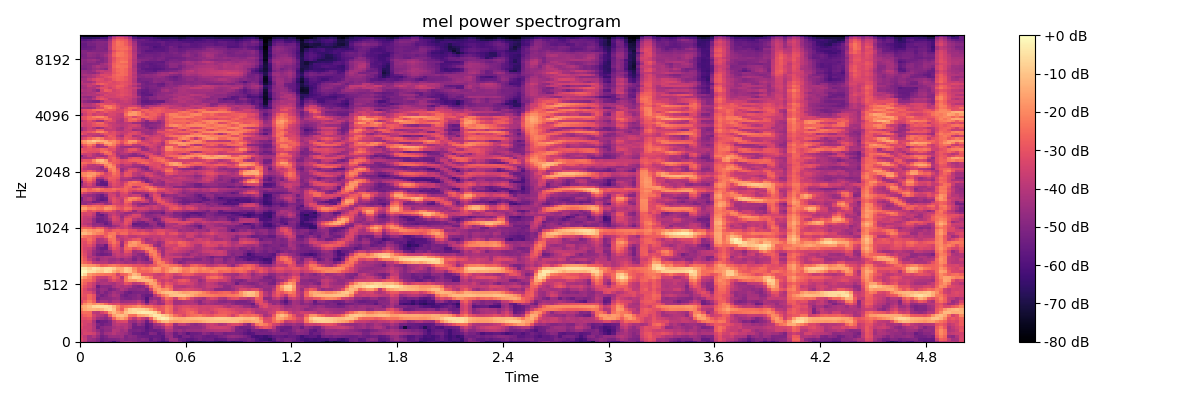

The file beside this chart, header and first rows:
-3.331021118164062500e+01, -3.891053771972656250e+01, -4.682539749145507812e+01, -4.627298736572265625e+01, -4.944918060302734375e+01, -5.650062561035156250e+01, -5.198815917968750000e+01, -5.480776977539062500e+01, -6.165638351440429688e+01, -5.326406860351562500e+01, -4.677508163452148438e+01, -4.423350524902343750e+01, -4.488671875000000000e+01, -4.757393646240234375e+01, -5.057135391235351562e+01, -5.340013885498046875e+01, -5.339889526367187500e+01, -5.537688446044921875e+01, -5.640730285644531250e+01, -6.055281829833984375e+01, -6.355578613281250000e+01, -6.047446823120117188e+01, -4.960512924194335938e+01, -4.697113800048828125e+01
-3.204534912109375000e+01, -3.702360916137695312e+01, -4.441829299926757812e+01, -4.606436538696289062e+01, -4.939066314697265625e+01, -5.438276290893554688e+01, -5.247288513183593750e+01, -5.076802825927734375e+01, -5.083675384521484375e+01, -4.975073242187500000e+01, -4.723648071289062500e+01, -5.046955490112304688e+01, -4.911358642578125000e+01, -4.979715347290039062e+01, -5.166346740722656250e+01, -4.954246139526367188e+01, -5.133561706542968750e+01, -5.721504592895507812e+01, -5.270510864257812500e+01, -5.480802154541015625e+01, -5.817229461669921875e+01, -5.255614471435546875e+01, -4.446006774902343750e+01, -4.574716949462890625e+01
-3.362021636962890625e+01, -3.818600082397460938e+01, -4.429229354858398438e+01, -4.080779266357421875e+01, -4.622781372070312500e+01, -5.295954132080078125e+01, -5.061193847656250000e+01, -4.554088973999023438e+01, -4.477050018310546875e+01, -4.540940093994140625e+01, -4.435006713867187500e+01, -5.070222091674804688e+01, -4.803839111328125000e+01, -4.908752059936523438e+01, -5.318427276611328125e+01, -5.429374313354492188e+01, -5.490419387817382812e+01, -5.605709075927734375e+01, -5.525370025634765625e+01, -5.558822631835937500e+01, -5.730715179443359375e+01, -4.778447341918945312e+01, -4.531775665283203125e+01, -5.388156890869140625e+01
-3.644829177856445312e+01, -3.355715179443359375e+01, -3.378853225708007812e+01, -3.560105895996093750e+01, -4.222313690185546875e+01, -4.946926879882812500e+01, -4.405596160888671875e+01, -4.257344436645507812e+01, -3.968323516845703125e+01, -4.254940795898437500e+01, -4.374758911132812500e+01, -4.588045501708984375e+01, -4.986447143554687500e+01, -5.449486541748046875e+01, -5.478856658935546875e+01, -5.698997116088867188e+01, -5.609526062011718750e+01, -4.968523406982421875e+01, -5.082735443115234375e+01, -5.626034927368164062e+01, -5.391032409667968750e+01, -4.587395477294921875e+01, -4.678179931640625000e+01, -5.414444732666015625e+01
-3.474206542968750000e+01, -3.461709976196289062e+01, -3.643527603149414062e+01, -4.101457977294921875e+01, -4.641014099121093750e+01, -5.071183013916015625e+01, -4.745378875732421875e+01, -4.736903762817382812e+01, -3.972706604003906250e+01, -4.053782653808593750e+01, -4.409960937500000000e+01, -4.236506652832031250e+01, -5.068376922607421875e+01, -5.199361419677734375e+01, -5.118199920654296875e+01, -5.337640380859375000e+01, -5.690403747558593750e+01, -5.430126190185546875e+01, -5.517330932617187500e+01, -5.365367126464843750e+01, -5.151480102539062500e+01, -4.075555801391601562e+01, -4.106630325317382812e+01, -4.718490219116210938e+01
-3.191201782226562500e+01, -3.578134155273437500e+01, -3.588890457153320312e+01, -4.084226989746093750e+01, -5.344745254516601562e+01, -4.898814392089843750e+01, -4.681060791015625000e+01, -4.640704345703125000e+01, -4.262074279785156250e+01, -4.042597961425781250e+01, -4.205325698852539062e+01, -3.973765945434570312e+01, -4.469230651855468750e+01, -5.369401168823242188e+01, -5.326946640014648438e+01, -5.319840240478515625e+01, -5.862722778320312500e+01, -5.480809783935546875e+01, -4.836997222900390625e+01, -4.904890441894531250e+01, -4.472109985351562500e+01, -3.575249099731445312e+01, -3.744637680053710938e+01, -4.804312133789062500e+01
-3.037837409973144531e+01, -3.441795730590820312e+01, -3.654585266113281250e+01, -4.175062561035156250e+01, -5.114008331298828125e+01, -5.400391769409179688e+01, -5.119475936889648438e+01, -5.036794662475585938e+01, -4.032652282714843750e+01, -3.802690887451171875e+01, -3.954199981689453125e+01, -3.975597763061523438e+01, -4.405447387695312500e+01, -5.235349655151367188e+01, -4.639752197265625000e+01, -4.974453353881835938e+01, -5.720405197143554688e+01, -5.390592193603515625e+01, -4.536351394653320312e+01, -4.232463455200195312e+01, -3.712075042724609375e+01, -2.823203659057617188e+01, -3.087969970703125000e+01, -4.555816650390625000e+01
-3.245339202880859375e+01, -3.421828842163085938e+01, -3.366119384765625000e+01, -4.303177642822265625e+01, -5.625847625732421875e+01, -5.426706695556640625e+01, -5.383693695068359375e+01, -5.047227859497070312e+01, -3.946712875366210938e+01, -3.385009765625000000e+01, -3.296639251708984375e+01, -3.276209259033203125e+01, -4.427676773071289062e+01, -4.595723724365234375e+01, -4.155094909667968750e+01, -4.496231460571289062e+01, -5.434663772583007812e+01, -4.203496551513671875e+01, -2.831325531005859375e+01, -1.885774040222167969e+01, -1.272934913635253906e+01, -1.151534271240234375e+01, -1.612275314331054688e+01, -1.700403785705566406e+01
-3.068560028076171875e+01, -3.148123168945312500e+01, -2.983969879150390625e+01, -3.737723541259765625e+01, -4.417116165161132812e+01, -4.564777374267578125e+01, -4.808093643188476562e+01, -4.275141906738281250e+01, -2.749758338928222656e+01, -1.786466598510742188e+01, -1.531630992889404297e+01, -2.017153930664062500e+01, -3.322075653076171875e+01, -3.953466033935546875e+01, -3.229949188232421875e+01, -3.690538787841796875e+01, -4.172023010253906250e+01, -2.712140846252441406e+01, -1.203981018066406250e+01, -4.500991821289062500e+00, -2.404060363769531250e+00, -4.008960723876953125e+00, -9.813465118408203125e+00, -1.255778217315673828e+01
-2.975085830688476562e+01, -2.693539428710937500e+01, -2.534164237976074219e+01, -3.466622924804687500e+01, -3.990508270263671875e+01, -4.120422363281250000e+01, -4.415946197509765625e+01, -2.854822349548339844e+01, -1.663275718688964844e+01, -1.174833869934082031e+01, -1.082356739044189453e+01, -1.330344200134277344e+01, -2.400947570800781250e+01, -2.447953987121582031e+01, -1.608643341064453125e+01, -1.477339744567871094e+01, -1.236199283599853516e+01, -7.706735610961914062e+00, -3.635467529296875000e+00, -4.278217315673828125e+00, -7.849916458129882812e+00, -1.103569984436035156e+01, -1.732135391235351562e+01, -2.452374267578125000e+01
-2.569681739807128906e+01, -2.406733322143554688e+01, -2.461510467529296875e+01, -3.836574554443359375e+01, -3.993830108642578125e+01, -3.443138885498046875e+01, -2.954941749572753906e+01, -1.705214500427246094e+01, -1.185935974121093750e+01, -1.627242660522460938e+01, -1.925044441223144531e+01, -1.090634346008300781e+01, -7.642755508422851562e+00, -6.535354614257812500e+00, -4.123783111572265625e+00, -2.797309875488281250e+00, -2.940250396728515625e+00, -3.554880142211914062e+00, -6.419281005859375000e+00, -1.537733936309814453e+01, -2.995430374145507812e+01, -2.269899559020996094e+01, -2.588202476501464844e+01, -3.373667907714843750e+01
-1.939084625244140625e+01, -1.456024074554443359e+01, -1.265646934509277344e+01, -1.244201564788818359e+01, -1.340837860107421875e+01, -1.167699813842773438e+01, -7.529823303222656250e+00, -5.749832153320312500e+00, -9.946020126342773438e+00, -2.133692359924316406e+01, -2.801927566528320312e+01, -1.479429435729980469e+01, -7.959735870361328125e+00, -6.051815032958984375e+00, -7.215095520019531250e+00, -7.596090316772460938e+00, -9.847367286682128906e+00, -1.522740077972412109e+01, -2.282856369018554688e+01, -2.937471008300781250e+01, -2.881684875488281250e+01, -2.231162834167480469e+01, -2.593627738952636719e+01, -3.659671401977539062e+01
-1.596867847442626953e+01, -1.383073806762695312e+01, -1.066690254211425781e+01, -6.731428146362304688e+00, -5.683303833007812500e+00, -5.339767456054687500e+00, -5.234018325805664062e+00, -7.177989959716796875e+00, -1.231387710571289062e+01, -2.024054145812988281e+01, -2.697088813781738281e+01, -2.407135581970214844e+01, -2.310277938842773438e+01, -2.079365158081054688e+01, -1.836764144897460938e+01, -2.235099220275878906e+01, -2.495980834960937500e+01, -2.514216423034667969e+01, -2.944215202331542969e+01, -3.154313278198242188e+01, -2.894222831726074219e+01, -2.398485565185546875e+01, -2.592386817932128906e+01, -3.586772918701171875e+01
-2.770704841613769531e+01, -1.886525535583496094e+01, -1.556621742248535156e+01, -1.912837219238281250e+01, -1.743281936645507812e+01, -1.914386177062988281e+01, -2.463057518005371094e+01, -3.044477462768554688e+01, -3.288355636596679688e+01, -3.178581428527832031e+01, -3.638467788696289062e+01, -3.712893676757812500e+01, -3.599089813232421875e+01, -3.636946868896484375e+01, -3.131977462768554688e+01, -3.714880371093750000e+01, -4.620347976684570312e+01, -3.837402343750000000e+01, -4.079273605346679688e+01, -4.542018890380859375e+01, -4.411788940429687500e+01, -3.129162788391113281e+01, -3.214679336547851562e+01, -4.376030731201171875e+01
-3.313257598876953125e+01, -2.701404762268066406e+01, -2.200032997131347656e+01, -2.774320983886718750e+01, -4.622909164428710938e+01, -4.253928756713867188e+01, -4.267342376708984375e+01, -4.553002166748046875e+01, -4.083533477783203125e+01, -4.049503326416015625e+01, -4.548683166503906250e+01, -4.436109161376953125e+01, -4.395431518554687500e+01, -4.251861572265625000e+01, -3.900672912597656250e+01, -4.540917968750000000e+01, -5.696863174438476562e+01, -4.318544006347656250e+01, -3.979531860351562500e+01, -4.535329437255859375e+01, -4.001268768310546875e+01, -3.044194984436035156e+01, -3.339909362792968750e+01, -4.391213989257812500e+01
-2.997234344482421875e+01, -3.139280319213867188e+01, -2.580476760864257812e+01, -3.020854949951171875e+01, -5.106438446044921875e+01, -4.823389434814453125e+01, -4.840519332885742188e+01, -4.774649047851562500e+01, -4.560031127929687500e+01, -4.427581024169921875e+01, -4.958141708374023438e+01, -5.151924133300781250e+01, -5.160931396484375000e+01, -4.957638549804687500e+01, -4.808767700195312500e+01, -5.156616592407226562e+01, -5.961559295654296875e+01, -4.846522903442382812e+01, -4.557180786132812500e+01, -4.637524414062500000e+01, -3.443217849731445312e+01, -2.469301033020019531e+01, -2.803239250183105469e+01, -3.618806457519531250e+01
-2.812337875366210938e+01, -3.009332847595214844e+01, -2.579603385925292969e+01, -3.019860076904296875e+01, -4.788945007324218750e+01, -5.228882980346679688e+01, -4.945447540283203125e+01, -4.548894119262695312e+01, -4.161617279052734375e+01, -4.332099533081054688e+01, -5.111198425292968750e+01, -5.400923538208007812e+01, -5.100724029541015625e+01, -5.062375640869140625e+01, -4.777484893798828125e+01, -5.338111877441406250e+01, -5.539258956909179688e+01, -5.424726867675781250e+01, -4.072135925292968750e+01, -3.112297248840332031e+01, -2.278839874267578125e+01, -1.730594444274902344e+01, -1.152868747711181641e+01, -1.022996902465820312e+01
-2.741287422180175781e+01, -3.155332183837890625e+01, -3.173409843444824219e+01, -3.767954254150390625e+01, -5.091198348999023438e+01, -4.693411254882812500e+01, -5.103430938720703125e+01, -4.761079406738281250e+01, -4.318534851074218750e+01, -4.558188629150390625e+01, -4.729060363769531250e+01, -5.275898361206054688e+01, -5.481239318847656250e+01, -5.177935791015625000e+01, -5.142391586303710938e+01, -5.096153640747070312e+01, -5.204622268676757812e+01, -4.728810119628906250e+01, -2.696804428100585938e+01, -1.695827484130859375e+01, -1.279826641082763672e+01, -1.036296844482421875e+01, -9.828058242797851562e+00, -1.115980339050292969e+01
-2.661641502380371094e+01, -3.260771942138671875e+01, -3.796556854248046875e+01, -4.138415145874023438e+01, -4.927170181274414062e+01, -4.570398712158203125e+01, -4.683160400390625000e+01, -5.205828475952148438e+01, -4.910652542114257812e+01, -4.531679534912109375e+01, -4.113828277587890625e+01, -4.427449035644531250e+01, -4.899127960205078125e+01, -4.932876968383789062e+01, -4.817538070678710938e+01, -4.704919815063476562e+01, -5.071473693847656250e+01, -3.446393585205078125e+01, -1.956323242187500000e+01, -1.576698207855224609e+01, -1.907988739013671875e+01, -1.843030166625976562e+01, -2.360203552246093750e+01, -3.630611038208007812e+01
-2.483567810058593750e+01, -3.012431335449218750e+01, -3.328177261352539062e+01, -3.818826293945312500e+01, -5.426807403564453125e+01, -4.806230545043945312e+01, -4.782611083984375000e+01, -4.856309890747070312e+01, -4.328392791748046875e+01, -3.999462127685546875e+01, -4.217540740966796875e+01, -4.001041412353515625e+01, -4.233642578125000000e+01, -4.804273986816406250e+01, -5.048255157470703125e+01, -4.863036727905273438e+01, -4.049903488159179688e+01, -2.359078216552734375e+01, -1.646709060668945312e+01, -1.984752655029296875e+01, -3.109626388549804688e+01, -2.433466148376464844e+01, -2.694384574890136719e+01, -3.908484649658203125e+01
-2.190954971313476562e+01, -2.697970771789550781e+01, -3.219647979736328125e+01, -3.684365081787109375e+01, -4.359399414062500000e+01, -4.173646545410156250e+01, -4.106956481933593750e+01, -4.245973968505859375e+01, -4.290433502197265625e+01, -3.935742950439453125e+01, -3.812410354614257812e+01, -3.007008743286132812e+01, -3.271695709228515625e+01, -3.995293807983398438e+01, -3.757804107666015625e+01, -3.348467254638671875e+01, -2.190410041809082031e+01, -1.501280117034912109e+01, -1.594677448272705078e+01, -2.690712547302246094e+01, -3.483399581909179688e+01, -2.878491401672363281e+01, -3.186861610412597656e+01, -3.603204345703125000e+01
-2.010552978515625000e+01, -2.448885536193847656e+01, -2.508928489685058594e+01, -2.973871994018554688e+01, -3.906779861450195312e+01, -4.246128082275390625e+01, -4.274520111083984375e+01, -3.587312316894531250e+01, -3.069905090332031250e+01, -3.450244522094726562e+01, -3.688236999511718750e+01, -2.196557998657226562e+01, -1.774773597717285156e+01, -1.790677070617675781e+01, -1.422973251342773438e+01, -1.252957725524902344e+01, -1.209055709838867188e+01, -1.365898895263671875e+01, -2.063142013549804688e+01, -3.340628051757812500e+01, -3.684173965454101562e+01, -3.389263916015625000e+01, -3.730205535888671875e+01, -3.416974258422851562e+01
-1.272015380859375000e+01, -1.799284553527832031e+01, -2.192998123168945312e+01, -2.824318695068359375e+01, -3.593526840209960938e+01, -3.658013916015625000e+01, -3.727320098876953125e+01, -3.167613029479980469e+01, -2.620939445495605469e+01, -3.092252731323242188e+01, -4.066389846801757812e+01, -2.227439689636230469e+01, -1.173283386230468750e+01, -7.095497131347656250e+00, -8.228895187377929688e+00, -1.318529033660888672e+01, -1.753505516052246094e+01, -2.355020713806152344e+01, -3.456356048583984375e+01, -3.430995178222656250e+01, -3.206575775146484375e+01, -3.028056526184082031e+01, -3.341199111938476562e+01, -4.098804092407226562e+01
-1.669620513916015625e+00, -6.729629516601562500e+00, -1.736611175537109375e+01, -2.038107681274414062e+01, -2.280005645751953125e+01, -2.307462310791015625e+01, -2.391661262512207031e+01, -2.403086471557617188e+01, -2.586657524108886719e+01, -3.555617904663085938e+01, -2.791636276245117188e+01, -2.576436614990234375e+01, -1.878556251525878906e+01, -1.177659606933593750e+01, -1.539482879638671875e+01, -3.039440536499023438e+01, -3.086176490783691406e+01, -3.175802230834960938e+01, -3.471833801269531250e+01, -3.715724182128906250e+01, -3.530229949951171875e+01, -2.934082794189453125e+01, -3.152308082580566406e+01, -3.547063064575195312e+01
0.000000000000000000e+00, -1.044498443603515625e+00, -5.127382278442382812e+00, -5.643033981323242188e+00, -8.758661270141601562e+00, -9.685823440551757812e+00, -5.511466979980468750e+00, -6.971809387207031250e+00, -1.368737411499023438e+01, -1.799381256103515625e+01, -1.395919799804687500e+01, -8.700245857238769531e+00, -1.014414119720458984e+01, -1.780490303039550781e+01, -2.533961296081542969e+01, -2.600116920471191406e+01, -2.643827629089355469e+01, -2.404724693298339844e+01, -2.010623550415039062e+01, -2.037685012817382812e+01, -2.477629852294921875e+01, -1.946000289916992188e+01, -1.524318885803222656e+01, -1.479447746276855469e+01
-3.128784179687500000e+00, -4.314142227172851562e+00, -7.459192276000976562e+00, -3.966892242431640625e+00, -5.688531875610351562e+00, -8.243719100952148438e+00, -6.210813522338867188e+00, -5.649196624755859375e+00, -8.737108230590820312e+00, -1.406042671203613281e+01, -1.424633407592773438e+01, -9.042304992675781250e+00, -1.076855945587158203e+01, -1.975860214233398438e+01, -2.578387069702148438e+01, -2.250744056701660156e+01, -2.401922988891601562e+01, -2.214395523071289062e+01, -1.675706672668457031e+01, -1.770082283020019531e+01, -2.414076232910156250e+01, -2.056676483154296875e+01, -1.651698112487792969e+01, -1.289599704742431641e+01
-1.388714790344238281e+01, -1.588257980346679688e+01, -1.776977539062500000e+01, -1.850355911254882812e+01, -2.164758300781250000e+01, -2.719477462768554688e+01, -2.596586227416992188e+01, -2.328761482238769531e+01, -2.204880714416503906e+01, -2.385584259033203125e+01, -2.631420135498046875e+01, -2.644051551818847656e+01, -2.793230056762695312e+01, -3.012873649597167969e+01, -3.033821868896484375e+01, -3.179066658020019531e+01, -3.461428833007812500e+01, -3.027266311645507812e+01, -2.900642013549804688e+01, -2.325621414184570312e+01, -2.046428298950195312e+01, -2.019640922546386719e+01, -2.359623146057128906e+01, -2.459245681762695312e+01
-2.241032600402832031e+01, -2.645100021362304688e+01, -2.909519386291503906e+01, -3.795996093750000000e+01, -4.018746185302734375e+01, -4.003416061401367188e+01, -3.980714416503906250e+01, -4.345674896240234375e+01, -4.192789077758789062e+01, -4.028126525878906250e+01, -4.221048355102539062e+01, -4.474206161499023438e+01, -4.352570343017578125e+01, -4.486096954345703125e+01, -4.171569442749023438e+01, -4.420375823974609375e+01, -4.589481353759765625e+01, -4.509011459350585938e+01, -2.749752426147460938e+01, -2.059385871887207031e+01, -2.299456024169921875e+01, -3.102793121337890625e+01, -3.624112701416015625e+01, -4.403825378417968750e+01
-2.349620437622070312e+01, -2.881060218811035156e+01, -3.672900009155273438e+01, -4.346450805664062500e+01, -4.902600479125976562e+01, -4.308691406250000000e+01, -4.223802947998046875e+01, -4.476946258544921875e+01, -4.549838256835937500e+01, -4.293584442138671875e+01, -4.760755920410156250e+01, -4.305378723144531250e+01, -4.491274261474609375e+01, -5.136843872070312500e+01, -4.538286590576171875e+01, -4.913657379150390625e+01, -5.248557281494140625e+01, -3.915895080566406250e+01, -2.396631622314453125e+01, -2.240638923645019531e+01, -3.273943328857421875e+01, -3.439242553710937500e+01, -3.787097930908203125e+01, -4.602641296386718750e+01
-2.454012680053710938e+01, -3.037400436401367188e+01, -4.051486206054687500e+01, -4.073127746582031250e+01, -4.479597473144531250e+01, -4.371839904785156250e+01, -4.137802886962890625e+01, -4.207334136962890625e+01, -4.130879211425781250e+01, -3.759672546386718750e+01, -3.952945327758789062e+01, -3.862181472778320312e+01, -4.097803115844726562e+01, -4.909844589233398438e+01, -4.594908142089843750e+01, -4.951494216918945312e+01, -5.077816009521484375e+01, -3.077896118164062500e+01, -2.207146453857421875e+01, -2.500801086425781250e+01, -3.983724594116210938e+01, -3.537708282470703125e+01, -3.602383422851562500e+01, -3.577005004882812500e+01
-2.685411453247070312e+01, -3.215124130249023438e+01, -3.880522537231445312e+01, -4.669483184814453125e+01, -5.273776245117187500e+01, -5.419147109985351562e+01, -5.335512542724609375e+01, -5.118987655639648438e+01, -3.942438507080078125e+01, -3.596317291259765625e+01, -3.871728134155273438e+01, -3.479386138916015625e+01, -3.666125488281250000e+01, -4.455489730834960938e+01, -4.817366027832031250e+01, -4.979938888549804688e+01, -4.085664367675781250e+01, -2.428280258178710938e+01, -2.089041137695312500e+01, -2.894511795043945312e+01, -4.379620742797851562e+01, -3.648474884033203125e+01, -3.908155441284179688e+01, -4.166811370849609375e+01
-2.811030006408691406e+01, -3.316678619384765625e+01, -3.775532531738281250e+01, -4.574884033203125000e+01, -4.959198760986328125e+01, -5.243907928466796875e+01, -4.920758819580078125e+01, -4.691551589965820312e+01, -3.567712402343750000e+01, -3.522743988037109375e+01, -4.097897338867187500e+01, -2.962015724182128906e+01, -3.108463287353515625e+01, -4.431571197509765625e+01, -4.248432159423828125e+01, -4.059809112548828125e+01, -2.764681816101074219e+01, -1.979701995849609375e+01, -2.181840324401855469e+01, -3.550901794433593750e+01, -4.445642089843750000e+01, -3.561611175537109375e+01, -3.510968399047851562e+01, -3.501877212524414062e+01
-2.951077079772949219e+01, -3.451571655273437500e+01, -3.575972366333007812e+01, -4.197779083251953125e+01, -5.106346893310546875e+01, -5.450933837890625000e+01, -5.481467056274414062e+01, -3.862040710449218750e+01, -3.021753311157226562e+01, -3.318836975097656250e+01, -3.989526367187500000e+01, -2.581833839416503906e+01, -2.412638092041015625e+01, -3.078212165832519531e+01, -2.712425994873046875e+01, -2.194555091857910156e+01, -1.862581443786621094e+01, -2.018254470825195312e+01, -2.854664993286132812e+01, -4.077079391479492188e+01, -4.351334762573242188e+01, -3.779935073852539062e+01, -3.585315704345703125e+01, -3.192072868347167969e+01
-2.975502586364746094e+01, -3.296148681640625000e+01, -3.095219421386718750e+01, -3.653701019287109375e+01, -4.884120941162109375e+01, -4.782430267333984375e+01, -5.419465255737304688e+01, -3.419614028930664062e+01, -2.668120765686035156e+01, -3.130861663818359375e+01, -4.602867507934570312e+01, -2.634620475769042969e+01, -1.755516242980957031e+01, -1.790032768249511719e+01, -2.154780006408691406e+01, -2.114692878723144531e+01, -2.225162315368652344e+01, -2.976733970642089844e+01, -4.450341415405273438e+01, -4.794195175170898438e+01, -3.980107879638671875e+01, -3.270040512084960938e+01, -3.435173034667968750e+01, -3.465771102905273438e+01
-3.028880500793457031e+01, -3.156580352783203125e+01, -2.718597984313964844e+01, -3.269721984863281250e+01, -4.196120452880859375e+01, -4.096430969238281250e+01, -4.020082855224609375e+01, -2.784395027160644531e+01, -2.313730621337890625e+01, -2.903437995910644531e+01, -4.421721649169921875e+01, -3.061031341552734375e+01, -1.937114334106445312e+01, -1.636073684692382812e+01, -2.018650054931640625e+01, -3.185222625732421875e+01, -4.015929412841796875e+01, -4.107911300659179688e+01, -4.134587097167968750e+01, -4.612740707397460938e+01, -4.214474868774414062e+01, -3.094302940368652344e+01, -2.859971046447753906e+01, -3.063393783569335938e+01
-2.957560157775878906e+01, -2.877481842041015625e+01, -2.426993751525878906e+01, -2.932923507690429688e+01, -4.153568267822265625e+01, -4.077253723144531250e+01, -3.658797454833984375e+01, -2.445957946777343750e+01, -2.341710662841796875e+01, -3.480745315551757812e+01, -3.956148529052734375e+01, -3.575705718994140625e+01, -3.342440795898437500e+01, -2.918915557861328125e+01, -2.754417228698730469e+01, -3.681789398193359375e+01, -4.374538421630859375e+01, -4.088488006591796875e+01, -3.629351425170898438e+01, -3.958309173583984375e+01, -3.671361160278320312e+01, -3.305246734619140625e+01, -3.386666870117187500e+01, -3.475898361206054688e+01
-1.942595100402832031e+01, -2.354629516601562500e+01, -2.505892562866210938e+01, -2.805024337768554688e+01, -3.178734970092773438e+01, -3.358464813232421875e+01, -2.670131301879882812e+01, -2.033377075195312500e+01, -2.323101425170898438e+01, -3.972820663452148438e+01, -3.696373367309570312e+01, -3.409925460815429688e+01, -3.896468734741210938e+01, -3.936597442626953125e+01, -3.629429626464843750e+01, -3.623187637329101562e+01, -3.652146148681640625e+01, -3.837375259399414062e+01, -3.719802093505859375e+01, -3.755704498291015625e+01, -3.502635574340820312e+01, -3.604810333251953125e+01, -3.551579666137695312e+01, -3.622956848144531250e+01
-1.176224613189697266e+01, -1.177703475952148438e+01, -1.440145492553710938e+01, -1.868285751342773438e+01, -2.130345153808593750e+01, -2.266118240356445312e+01, -2.790563011169433594e+01, -2.329143524169921875e+01, -2.248682022094726562e+01, -2.853432464599609375e+01, -2.526341247558593750e+01, -2.516715621948242188e+01, -3.141522216796875000e+01, -2.934198760986328125e+01, -2.910260391235351562e+01, -2.731681632995605469e+01, -2.927368354797363281e+01, -3.244977569580078125e+01, -3.323868942260742188e+01, -2.970274543762207031e+01, -2.833880996704101562e+01, -3.548604583740234375e+01, -3.073785591125488281e+01, -2.989919281005859375e+01
-1.832472610473632812e+01, -1.484098148345947266e+01, -1.765878105163574219e+01, -1.934412384033203125e+01, -1.772740745544433594e+01, -1.945228958129882812e+01, -2.996060371398925781e+01, -3.201968765258789062e+01, -2.720298957824707031e+01, -2.667747306823730469e+01, -2.804996490478515625e+01, -2.705508995056152344e+01, -3.108403205871582031e+01, -3.167115783691406250e+01, -3.646945190429687500e+01, -3.470812225341796875e+01, -3.825382232666015625e+01, -3.947208023071289062e+01, -3.406849670410156250e+01, -3.167215919494628906e+01, -3.217348480224609375e+01, -3.477791595458984375e+01, -3.629328918457031250e+01, -3.817389678955078125e+01
-2.589566993713378906e+01, -2.572194671630859375e+01, -2.649117088317871094e+01, -3.155399322509765625e+01, -2.693600463867187500e+01, -2.808269882202148438e+01, -3.548892974853515625e+01, -4.150983810424804688e+01, -3.938298797607421875e+01, -3.559769439697265625e+01, -3.758672332763671875e+01, -3.437070083618164062e+01, -3.874865722656250000e+01, -4.463533782958984375e+01, -4.587343597412109375e+01, -5.002527236938476562e+01, -4.705858993530273438e+01, -4.725249099731445312e+01, -4.426790618896484375e+01, -4.293605804443359375e+01, -4.687037658691406250e+01, -4.069803619384765625e+01, -4.085672378540039062e+01, -4.277738952636718750e+01
-3.333483123779296875e+01, -3.446420669555664062e+01, -3.753674697875976562e+01, -4.475970077514648438e+01, -4.466316223144531250e+01, -4.623436355590820312e+01, -4.900476455688476562e+01, -5.058245086669921875e+01, -4.575912094116210938e+01, -4.324645996093750000e+01, -3.748506546020507812e+01, -3.435290145874023438e+01, -4.128817749023437500e+01, -5.221252822875976562e+01, -5.301376724243164062e+01, -5.330248641967773438e+01, -5.285221862792968750e+01, -5.011880111694335938e+01, -4.602614974975585938e+01, -5.023251724243164062e+01, -5.397125625610351562e+01, -4.325577545166015625e+01, -4.173889160156250000e+01, -3.862691497802734375e+01
-3.589662933349609375e+01, -3.932389831542968750e+01, -4.150361633300781250e+01, -4.762503051757812500e+01, -4.692692184448242188e+01, -4.905833053588867188e+01, -5.562250137329101562e+01, -5.072789382934570312e+01, -3.908924102783203125e+01, -3.846280670166015625e+01, -3.637117004394531250e+01, -3.048671722412109375e+01, -3.538380050659179688e+01, -5.631269073486328125e+01, -5.516142272949218750e+01, -5.340134429931640625e+01, -5.460525512695312500e+01, -4.661638641357421875e+01, -4.570726394653320312e+01, -5.487525939941406250e+01, -5.252781677246093750e+01, -4.081977462768554688e+01, -4.120853424072265625e+01, -4.240052032470703125e+01
-3.461403656005859375e+01, -3.790269851684570312e+01, -3.807228088378906250e+01, -4.631635284423828125e+01, -5.422010803222656250e+01, -5.288557434082031250e+01, -5.390628051757812500e+01, -4.846767425537109375e+01, -3.649523544311523438e+01, -3.689992904663085938e+01, -3.960251617431640625e+01, -2.995978927612304688e+01, -3.229341506958007812e+01, -4.749402618408203125e+01, -5.130531311035156250e+01, -5.316416549682617188e+01, -4.658668518066406250e+01, -4.421915435791015625e+01, -4.608811950683593750e+01, -5.141326141357421875e+01, -4.586831283569335938e+01, -3.439033889770507812e+01, -3.148937606811523438e+01, -3.061858940124511719e+01
-3.377283477783203125e+01, -3.769837188720703125e+01, -3.931330108642578125e+01, -4.693635940551757812e+01, -5.399000167846679688e+01, -5.347695159912109375e+01, -5.056953430175781250e+01, -4.281576156616210938e+01, -3.287332534790039062e+01, -3.523328399658203125e+01, -4.260242843627929688e+01, -3.057620620727539062e+01, -2.978055953979492188e+01, -4.001665878295898438e+01, -4.400532531738281250e+01, -4.000321960449218750e+01, -4.000827789306640625e+01, -4.516207122802734375e+01, -5.418217468261718750e+01, -4.945288848876953125e+01, -3.836672973632812500e+01, -3.316751098632812500e+01, -3.283398437500000000e+01, -3.470863723754882812e+01
-3.270011138916015625e+01, -3.716635894775390625e+01, -3.678531646728515625e+01, -4.195960617065429688e+01, -5.064684295654296875e+01, -5.221916961669921875e+01, -4.961339569091796875e+01, -3.872589111328125000e+01, -3.241200637817382812e+01, -3.614079284667968750e+01, -4.594309997558593750e+01, -3.605065917968750000e+01, -3.367538833618164062e+01, -3.404283905029296875e+01, -3.547087860107421875e+01, -4.239473342895507812e+01, -4.711476898193359375e+01, -4.754080581665039062e+01, -4.791233825683593750e+01, -4.435888671875000000e+01, -3.967771148681640625e+01, -3.943373489379882812e+01, -4.382429504394531250e+01, -4.866763305664062500e+01
-3.065165901184082031e+01, -3.460662078857421875e+01, -3.344437789916992188e+01, -3.898770141601562500e+01, -5.373262786865234375e+01, -5.626065826416015625e+01, -4.908964920043945312e+01, -4.008256912231445312e+01, -3.582003784179687500e+01, -3.969708633422851562e+01, -4.463079833984375000e+01, -4.330538177490234375e+01, -3.859318542480468750e+01, -3.239943695068359375e+01, -3.350326156616210938e+01, -4.370559692382812500e+01, -4.881795501708984375e+01, -4.796584320068359375e+01, -4.595282745361328125e+01, -4.439757156372070312e+01, -4.745344924926757812e+01, -4.380893325805664062e+01, -4.615441894531250000e+01, -4.952474975585937500e+01
-3.152159500122070312e+01, -3.358355712890625000e+01, -3.263400268554687500e+01, -3.738059997558593750e+01, -5.218339157104492188e+01, -4.414379882812500000e+01, -4.265958786010742188e+01, -3.810222625732421875e+01, -3.747286224365234375e+01, -4.072926712036132812e+01, -4.239206695556640625e+01, -4.633982849121093750e+01, -4.677165985107421875e+01, -4.307337188720703125e+01, -4.197057342529296875e+01, -4.694364166259765625e+01, -5.024022293090820312e+01, -5.274639892578125000e+01, -5.072042846679687500e+01, -5.012580108642578125e+01, -5.447206878662109375e+01, -4.454341888427734375e+01, -4.434768676757812500e+01, -5.127856063842773438e+01
-2.094747734069824219e+01, -2.426270866394042969e+01, -3.126949501037597656e+01, -2.795037460327148438e+01, -3.087542343139648438e+01, -3.077098464965820312e+01, -2.678117370605468750e+01, -2.836133766174316406e+01, -3.431023788452148438e+01, -4.038407135009765625e+01, -3.518358612060546875e+01, -3.087086105346679688e+01, -3.546759796142578125e+01, -4.683792877197265625e+01, -3.877674484252929688e+01, -4.001695251464843750e+01, -4.228465270996093750e+01, -4.636630249023437500e+01, -4.729033279418945312e+01, -4.694143676757812500e+01, -4.814078521728515625e+01, -3.930942153930664062e+01, -3.666798400878906250e+01, -4.041457366943359375e+01
-1.587626743316650391e+01, -1.602888298034667969e+01, -2.068725204467773438e+01, -1.982779121398925781e+01, -2.295514297485351562e+01, -2.373773384094238281e+01, -1.777370262145996094e+01, -1.888333320617675781e+01, -2.266203117370605469e+01, -2.791848754882812500e+01, -3.055152893066406250e+01, -2.487093353271484375e+01, -2.561396980285644531e+01, -3.271043777465820312e+01, -3.379101562500000000e+01, -3.332803344726562500e+01, -3.489106750488281250e+01, -3.889099121093750000e+01, -3.538272857666015625e+01, -3.810371398925781250e+01, -4.240687561035156250e+01, -3.776911163330078125e+01, -2.999267768859863281e+01, -2.746372985839843750e+01
-2.236618232727050781e+01, -2.207878684997558594e+01, -2.656229209899902344e+01, -2.433520507812500000e+01, -2.476145553588867188e+01, -2.677264213562011719e+01, -2.385962867736816406e+01, -2.211836242675781250e+01, -2.472300148010253906e+01, -3.101783180236816406e+01, -3.266197204589843750e+01, -2.905156326293945312e+01, -3.051325416564941406e+01, -3.735597991943359375e+01, -4.445980072021484375e+01, -4.271363830566406250e+01, -3.864477539062500000e+01, -3.784040832519531250e+01, -3.529766082763671875e+01, -3.857000732421875000e+01, -3.875381469726562500e+01, -3.221316528320312500e+01, -3.004561805725097656e+01, -3.038134384155273438e+01
-4.601760864257812500e+01, -4.763642501831054688e+01, -4.292165756225585938e+01, -4.009844207763671875e+01, -3.776456451416015625e+01, -3.903269958496093750e+01, -4.475071716308593750e+01, -4.321059799194335938e+01, -3.401215744018554688e+01, -3.495309829711914062e+01, -3.699640655517578125e+01, -2.930002593994140625e+01, -3.271532440185546875e+01, -4.288359069824218750e+01, -4.711584472656250000e+01, -5.021474075317382812e+01, -5.087131500244140625e+01, -4.593568420410156250e+01, -4.685373687744140625e+01, -3.813208007812500000e+01, -3.046950721740722656e+01, -2.970843887329101562e+01, -3.294718933105468750e+01, -3.767944717407226562e+01
-4.808591461181640625e+01, -4.680947875976562500e+01, -4.675773620605468750e+01, -5.345587921142578125e+01, -5.219799041748046875e+01, -4.864638519287109375e+01, -4.917179489135742188e+01, -3.998378372192382812e+01, -3.122751045227050781e+01, -3.376379394531250000e+01, -3.848553466796875000e+01, -2.592790794372558594e+01, -2.629817008972167969e+01, -3.971999359130859375e+01, -4.073881530761718750e+01, -3.655142974853515625e+01, -3.834278488159179688e+01, -4.610607528686523438e+01, -3.938589096069335938e+01, -2.901835632324218750e+01, -2.904584884643554688e+01, -3.634676742553710938e+01, -4.152776336669921875e+01, -4.733351898193359375e+01
-5.147870635986328125e+01, -4.293037414550781250e+01, -3.941273498535156250e+01, -4.631245040893554688e+01, -5.410704803466796875e+01, -5.760808944702148438e+01, -5.516809844970703125e+01, -3.740530395507812500e+01, -3.036923408508300781e+01, -3.384543609619140625e+01, -3.902404785156250000e+01, -2.473182868957519531e+01, -1.953413200378417969e+01, -2.333329391479492188e+01, -2.656288909912109375e+01, -3.002122688293457031e+01, -3.822840118408203125e+01, -4.604550933837890625e+01, -3.229222869873046875e+01, -2.757951545715332031e+01, -3.346846008300781250e+01, -3.832326126098632812e+01, -4.137306976318359375e+01, -4.601626968383789062e+01
-5.213141632080078125e+01, -4.294521713256835938e+01, -3.968172073364257812e+01, -4.657953643798828125e+01, -5.226747512817382812e+01, -5.596254730224609375e+01, -5.465531921386718750e+01, -3.541209030151367188e+01, -3.133706474304199219e+01, -3.600833129882812500e+01, -3.633398818969726562e+01, -2.883932876586914062e+01, -2.066077613830566406e+01, -1.971258163452148438e+01, -2.330541610717773438e+01, -3.368989944458007812e+01, -4.749943542480468750e+01, -4.630086517333984375e+01, -3.087964248657226562e+01, -2.917753028869628906e+01, -3.948109436035156250e+01, -4.150200653076171875e+01, -4.272439575195312500e+01, -4.901515960693359375e+01
-4.140530395507812500e+01, -4.375736999511718750e+01, -4.583228302001953125e+01, -4.778278350830078125e+01, -5.113519287109375000e+01, -5.521611022949218750e+01, -4.835410690307617188e+01, -3.513595962524414062e+01, -3.464816284179687500e+01, -4.169104385375976562e+01, -3.426061248779296875e+01, -3.426030731201171875e+01, -3.823144149780273438e+01, -3.533340072631835938e+01, -3.647544860839843750e+01, -4.475720214843750000e+01, -5.331789398193359375e+01, -3.999354171752929688e+01, -3.087606430053710938e+01, -3.345314025878906250e+01, -5.001639175415039062e+01, -4.651120376586914062e+01, -4.548360061645507812e+01, -4.715778350830078125e+01
-2.994775772094726562e+01, -3.475937652587890625e+01, -3.889310073852539062e+01, -4.241191864013671875e+01, -4.428084564208984375e+01, -4.459163665771484375e+01, -4.025745010375976562e+01, -3.484633636474609375e+01, -3.764409255981445312e+01, -4.043707275390625000e+01, -3.295050048828125000e+01, -3.089534378051757812e+01, -3.861389923095703125e+01, -4.607883453369140625e+01, -4.686697387695312500e+01, -4.432119750976562500e+01, -4.392528533935546875e+01, -3.713951110839843750e+01, -3.297581481933593750e+01, -3.932294845581054688e+01, -4.264065551757812500e+01, -3.597941207885742188e+01, -3.514292144775390625e+01, -3.914672851562500000e+01
-2.234219932556152344e+01, -2.294692611694335938e+01, -2.662293434143066406e+01, -2.601559066772460938e+01, -2.410283279418945312e+01, -2.724328994750976562e+01, -2.652125358581542969e+01, -2.705320167541503906e+01, -2.732458496093750000e+01, -3.256346511840820312e+01, -2.846873474121093750e+01, -2.647817611694335938e+01, -3.218134689331054688e+01, -3.602712249755859375e+01, -3.331341171264648438e+01, -3.406922149658203125e+01, -3.075632095336914062e+01, -2.551378822326660156e+01, -2.549563217163085938e+01, -3.261451339721679688e+01, -3.343751144409179688e+01, -3.356697845458984375e+01, -3.726430511474609375e+01, -3.824839019775390625e+01
-2.260227203369140625e+01, -2.323856735229492188e+01, -2.809238815307617188e+01, -2.340344238281250000e+01, -2.094360160827636719e+01, -2.498441123962402344e+01, -2.773770523071289062e+01, -2.703544044494628906e+01, -2.407974243164062500e+01, -2.661876678466796875e+01, -2.769964408874511719e+01, -2.586949920654296875e+01, -2.944632720947265625e+01, -2.905123901367187500e+01, -2.630070686340332031e+01, -2.782087707519531250e+01, -2.554876327514648438e+01, -1.966837310791015625e+01, -2.187805938720703125e+01, -2.789827537536621094e+01, -2.853304100036621094e+01, -3.500215911865234375e+01, -3.694969940185546875e+01, -3.468313980102539062e+01
-4.219149017333984375e+01, -3.968642807006835938e+01, -3.717654800415039062e+01, -3.949946975708007812e+01, -3.949457550048828125e+01, -4.236059570312500000e+01, -4.533049011230468750e+01, -3.958793258666992188e+01, -3.364780807495117188e+01, -3.510203933715820312e+01, -3.403588104248046875e+01, -2.602457046508789062e+01, -2.703742408752441406e+01, -3.906520843505859375e+01, -3.426026535034179688e+01, -2.641278266906738281e+01, -2.237515068054199219e+01, -2.376845359802246094e+01, -3.109891700744628906e+01, -3.885467910766601562e+01, -4.089251708984375000e+01, -3.935052108764648438e+01, -4.176521301269531250e+01, -4.859377288818359375e+01
-4.671807861328125000e+01, -3.777025222778320312e+01, -3.339363098144531250e+01, -4.020336532592773438e+01, -5.344057464599609375e+01, -5.629678344726562500e+01, -5.698307800292968750e+01, -3.715615844726562500e+01, -3.153575134277343750e+01, -3.404257583618164062e+01, -3.768319702148437500e+01, -2.851637268066406250e+01, -2.427146911621093750e+01, -2.647812843322753906e+01, -2.729581069946289062e+01, -2.732353973388671875e+01, -2.912258148193359375e+01, -3.894328308105468750e+01, -4.593686676025390625e+01, -4.551699066162109375e+01, -4.717545318603515625e+01, -4.077626419067382812e+01, -4.284589385986328125e+01, -4.233626556396484375e+01
-5.359664154052734375e+01, -3.379043960571289062e+01, -2.899308967590332031e+01, -3.581826782226562500e+01, -4.999425506591796875e+01, -5.717540740966796875e+01, -5.455201721191406250e+01, -3.392101287841796875e+01, -2.989218902587890625e+01, -3.309828567504882812e+01, -3.848405075073242188e+01, -3.423490905761718750e+01, -2.526739883422851562e+01, -2.274968719482421875e+01, -2.581027030944824219e+01, -3.771826934814453125e+01, -5.171716308593750000e+01, -4.849009704589843750e+01, -4.148559951782226562e+01, -4.460578918457031250e+01, -4.719433593750000000e+01, -3.771369171142578125e+01, -3.712416076660156250e+01, -3.907810974121093750e+01
... 67 more rows
